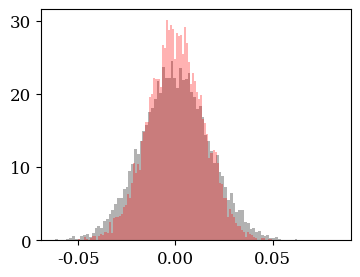

The script that saved this image:
import numpy as np



# 2D velocity
#Change from u = |u| to (ux, uy, 0)
def velxy(u):

    #now we have valid u = abs(u_i)
    #x1 = np.random.rand()
    x2 = np.random.rand()
    #x3 = np.random.rand()

    #2d treatment; collapsing ux and flipping ux <-> uz
    ux = u*np.cos(2.0*np.pi*x2)
    uy = u*np.sin(2.0*np.pi*x2)
    uz = 0.0

    return ux, uy, uz

# 3D velocity
#Change from u = |u| to (ux, uy, uz)
def velxyz(u):

    #now we have valid u = abs(u_i)
    x1 = np.random.rand()
    x2 = np.random.rand()
    x3 = np.random.rand()

    #3d treatment
    ux = u*(2.0*x1 -1.0)
    uy = 2.0*u*np.sqrt(x1*(1.0-x1))*np.cos(2.0*np.pi*x2)
    uz = 2.0*u*np.sqrt(x1*(1.0-x1))*np.sin(2.0*np.pi*x2)

    return ux, uy, uz



#Sobol method to sample 4-velocities u = g*v
def sobol_method(T):
    x4 = np.random.rand()
    x5 = np.random.rand()
    x6 = np.random.rand()
    x7 = np.random.rand()

    u = -T*np.log(x4*x5*x6)
    n = -T*np.log(x4*x5*x6*x7)

    if n*n - u*u < 1.0:
        return sobol_method(T)

    return u

#Box-Muller sampling
def BoxMuller_method(T):
    vth = np.sqrt(T)

    #Box-Muller sampling
    rr1 = np.random.rand()
    #rr2 = np.random.rand()
    #r1  = np.sqrt(-2.0*np.log(rr1))*np.cos(2.0*np.pi*rr2)
    #r2  = np.sqrt(-2.0*np.log(rr1))*np.sin(2.0*np.pi*rr2)
    #ux = r1*vth 
    #uy = r2*vth

    return np.sqrt(-2.0*np.log(rr1))*vth


# Boosted Maxwellian according to Zenitani 2015
# theta = kT/mc^2
# Gamma = Lorentz boosting factor (or if G<1 it is interpreted as beta)
# direction = -1/+1 for -/+x; -2/+2 for -/+y; -3/+3 for -/+z
# dimensionality = 2 for xy; 3 for xyz
def boosted_maxwellian(theta, Gamma, direction=1, dims=2):

    #For relativistic case we use Sobol method, inverse method otherwise
    if theta > 0.2:
        u = sobol_method(theta/np.sqrt(2.0))
    else:
        u = BoxMuller_method(theta)


    #now get components
    if dims == 2:
        ux, uy, uz = velxy(u)
    if dims == 3:
        ux, uy, uz = velxyz(u)


    #if no drift, we just return the non-boosted distribution
    if Gamma == 0:
        return ux, uy, uz, u

    if Gamma < 1.0:
        #We interpret this as v/c = beta
        beta = Gamma
        Gamma = 1.0/np.sqrt(1.0 - beta*beta)
    else: 
        #else as bulk lorentz factor
        beta = np.sqrt(1.0 - 1.0/Gamma/Gamma)

    #beta = 1.0/sqrt(1.0 + Gamma*Gamma)
    X8 = np.random.rand()
    vx = ux/np.sqrt(1.0 + u*u)
    if -beta*vx > X8:
        ux = -ux

    ux = Gamma*(ux + beta*np.sqrt(1.0 + u*u))
    u = np.sqrt(ux*ux + uy*uy + uz*uz)


    # swap directions
    if   direction == -1:
        ux = -ux
    elif direction == +1:
        ux = ux
    elif direction == -2:
        tmp = -ux
        ux = uy
        uy = tmp
    elif direction == +2:
        tmp = +ux
        ux = uy
        uy = tmp
    elif direction == -3:
        tmp = -ux
        ux = uz
        uz = tmp
    elif direction == +3:
        tmp = +ux
        ux = uz
        uz = tmp

    return ux, uy, uz, u



##################################################

if __name__ == "__main__":

    import matplotlib.pyplot as plt
    plt.fig = plt.figure(1, figsize=(4,3))
    plt.rc('font', family='serif', size=12)
    plt.rc('xtick')
    plt.rc('ytick')
    
    gs = plt.GridSpec(1, 1)
    gs.update(hspace = 0.5)
    
    axs = []
    for ai in range(1):
        axs.append( plt.subplot(gs[ai]) )



    Gamma = 0.5
    T = 2.0e-4
    #T = 0.2

    N = 10000
    n1 = np.zeros(N)
    n2 = np.zeros(N)
    n3 = np.zeros(N)
    for n in range(N):
    
        #n1[n] = rejection_sampling(A)
    
        #Sobol for relativistic
        #vx, vy, vz, u = sobol_method(T)
        #n2[n] = u
    
    
        #non rel maxwell with rejection method
        #vx, vy, vz = thermal_plasma(T)
        #u = sqrt(vx*vx + vy*vy + vz*vz)
        #n3[n] = u
    
        #n1[n] = drifting_rejection(A, drift)
    
        ux, uy, uz, u = boosted_maxwellian(T, Gamma, direction=-1)
        #p = u/sqrt(1.0-u*u)
        n2[n] = uy
    
        ux, uy, uz, u = boosted_maxwellian(T+0.0001, Gamma, direction=-1)
        #p = u/sqrt(1.0-u*u)
        n1[n] = uy
    
    
    #plot
    #print n2
    
    axs[0].hist(n1, 100, color="black", alpha=0.3, density=True)
    axs[0].hist(n2, 100, color="red"  , alpha=0.3, density=True)
    
    
    
    fname = 'maxwells.pdf'
    plt.savefig(fname)

